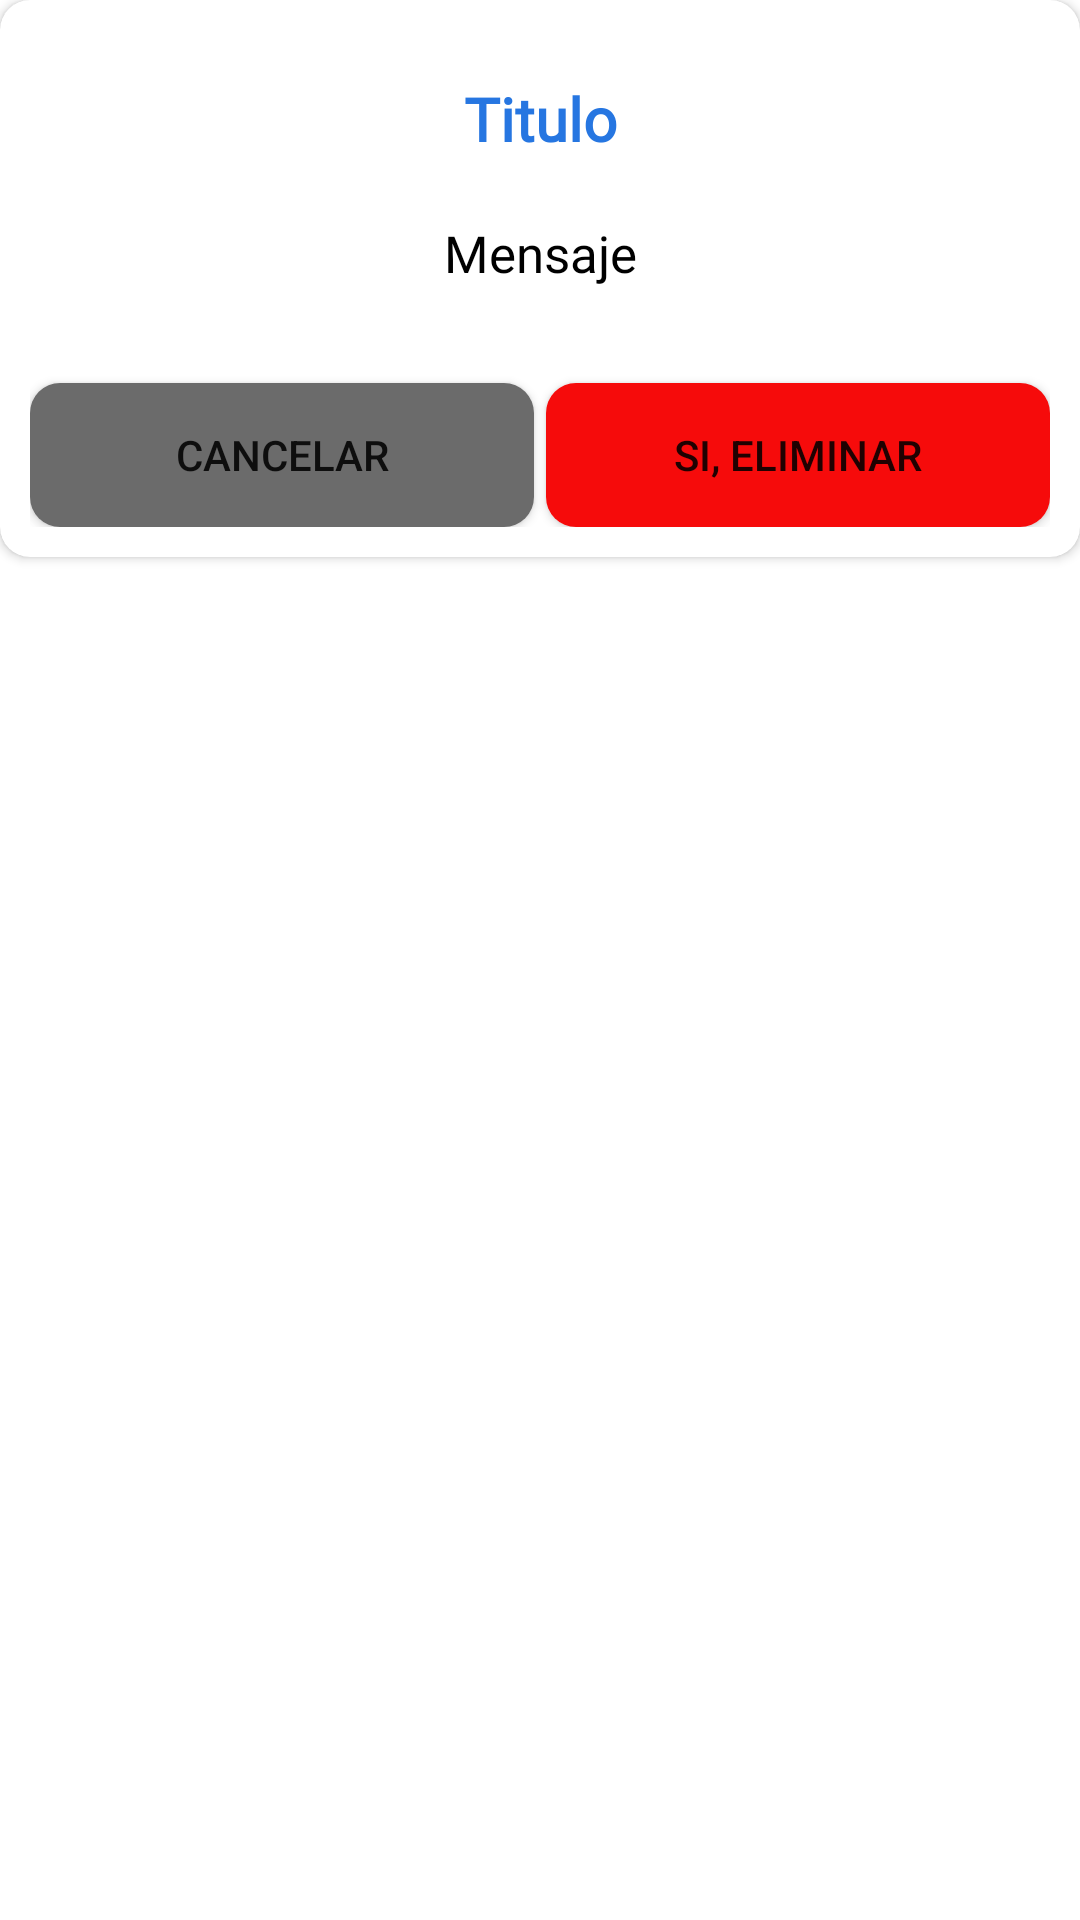

This screen was rendered from an Android layout file. Write that file and the resources it references.
<!-- AndroidManifest.xml: application theme Theme.MiFamilia -->
<!-- res/layout/pop_generico_delete.xml -->
<?xml version="1.0" encoding="utf-8"?>
<FrameLayout
    xmlns:android="http://schemas.android.com/apk/res/android"
    xmlns:app="http://schemas.android.com/apk/res-auto"
    xmlns:tools="http://schemas.android.com/tools"
    android:layout_width="match_parent"
    android:layout_height="match_parent"
    android:layout_marginLeft="5dp"
    android:layout_marginRight="5dp"
    android:layout_gravity="center">

    <androidx.cardview.widget.CardView
        android:layout_width="match_parent"
        android:layout_height="wrap_content"
        app:cardCornerRadius="10dp"
        android:background="@color/white">

        <LinearLayout
            android:layout_width="match_parent"
            android:layout_height="wrap_content"
            android:orientation="vertical"
            android:padding="10dp">

            <TextView
                android:id="@+id/txt_pop_delete_title"
                android:layout_width="match_parent"
                android:layout_height="wrap_content"
                android:layout_marginTop="16dp"
                android:fontFamily="@font/montserrat"
                android:text="Titulo"
                android:textAlignment="center"
                android:textColor="@color/app_primary"
                android:textSize="20sp"
                android:textStyle="bold" />

            <TextView
                android:id="@+id/txt_pop_delete_mensaje"
                android:layout_width="match_parent"
                android:layout_height="wrap_content"
                android:layout_marginTop="20dp"
                android:fontFamily="@font/montserrat"
                android:text="Mensaje"
                android:textAlignment="center"
                android:textColor="@android:color/black"
                android:textSize="17sp" />

            <LinearLayout
                android:layout_width="match_parent"
                android:layout_height="wrap_content"
                android:orientation="horizontal">
                <Button
                    android:id="@+id/btn_pop_delete_cancelar"
                    android:layout_width="match_parent"
                    android:layout_height="wrap_content"
                    android:layout_weight="1"
                    android:layout_marginTop="32dp"
                    android:layout_marginEnd="2dp"
                    android:background="@drawable/btn_cancel"
                    android:text="Cancelar"
                    android:theme="@style/btnCancel" />

                <Button
                    android:id="@+id/btn_pop_delete_aceptar"
                    android:layout_width="match_parent"
                    android:layout_height="wrap_content"
                    android:layout_weight="1"
                    android:layout_marginStart="2dp"
                    android:layout_marginTop="32dp"
                    android:background="@drawable/btn_delete"
                    android:text="Si, eliminar"
                    android:theme="@style/btnDelete" />
            </LinearLayout>

        </LinearLayout>
    </androidx.cardview.widget.CardView>
</FrameLayout>
<!-- resources referenced by this layout -->
<resources>
  <color name="app_primary">#2676E1</color>
  <color name="white">#FFFFFFFF</color>
  <!-- drawable btn_cancel (drawable) -->
  <?xml version="1.0" encoding="utf-8"?>
  <shape xmlns:android="http://schemas.android.com/apk/res/android" android:shape="rectangle">
      <solid android:color="@color/gray_400"/>
      <corners android:radius="10dp"></corners>
  </shape>
  <!-- drawable btn_delete (drawable) -->
  <?xml version="1.0" encoding="utf-8"?>
  <shape xmlns:android="http://schemas.android.com/apk/res/android" android:shape="rectangle">
      <solid android:color="@color/red"/>
      <corners android:radius="10dp"></corners>
  </shape>
  <style name="btnCancel" parent="Theme.AppCompat.Light">
          <item name="colorPrimary">@color/gray_300</item>
          <item name="background">@drawable/btn_cancel</item>
          <item name="android:textColorHighlight">@color/gray_300</item>
          <item name="android:colorButtonNormal">@color/pink</item>
      </style>
  <style name="btnDelete" parent="Theme.AppCompat.Light">
          <item name="colorPrimary">@color/red</item>
          <item name="background">@drawable/btn_delete</item>
          <item name="android:textColorHighlight">@color/gray_300</item>
          <item name="android:colorButtonNormal">@color/pink</item>
      </style>
  <style name="Theme.MiFamilia" parent="Theme.MaterialComponents.Light.NoActionBar">
          
          <item name="colorPrimary">@color/app_primary</item>
          <item name="colorPrimaryVariant">@color/app_primary_variant</item>
          <item name="colorOnPrimary">@color/white</item>
          
          <item name="colorSecondary">@color/app_secondary</item>
          <item name="colorSecondaryVariant">@color/app_secondary_variant</item>
          <item name="colorOnSecondary">@color/black</item>
          
          <item name="android:statusBarColor">@android:color/transparent</item>
          
          <item name="android:windowLightStatusBar">true</item>
          <item name="android:actionBarStyle">@style/AppTheme</item>
          
      </style>
  <color name="gray_400">#6B6B6B</color>
  <color name="red">#F60B0B</color>
  <color name="gray_300">#989898</color>
  <color name="pink">#FE347F</color>
  <color name="app_primary_variant">#659DE8</color>
  <color name="app_secondary">#00B5AA</color>
  <color name="app_secondary_variant">#60C7C1</color>
  <color name="black">#FF000000</color>
  <style name="AppTheme" parent="ThemeOverlay.MaterialComponents.Toolbar.Primary">
          <item name="android:titleTextStyle">@style/MyTheme.ActionBar.TitleTextStyle</item>
          <item name="android:subtitleTextStyle">@style/MyTheme.ActionBar.Subtitle</item>
          <item name="android:background">#8B0000</item>
      </style>
  <style name="MyTheme.ActionBar.TitleTextStyle" parent="@android:style/TextAppearance.Holo.Widget.ActionBar.Title">
          <item name="android:textColor">#FFFFFF</item>
      </style>
  <style name="MyTheme.ActionBar.Subtitle" parent="@android:style/TextAppearance.Holo.Widget.ActionBar.Subtitle">
          <item name="android:textColor">#FF0000</item>
      </style>
</resources>
